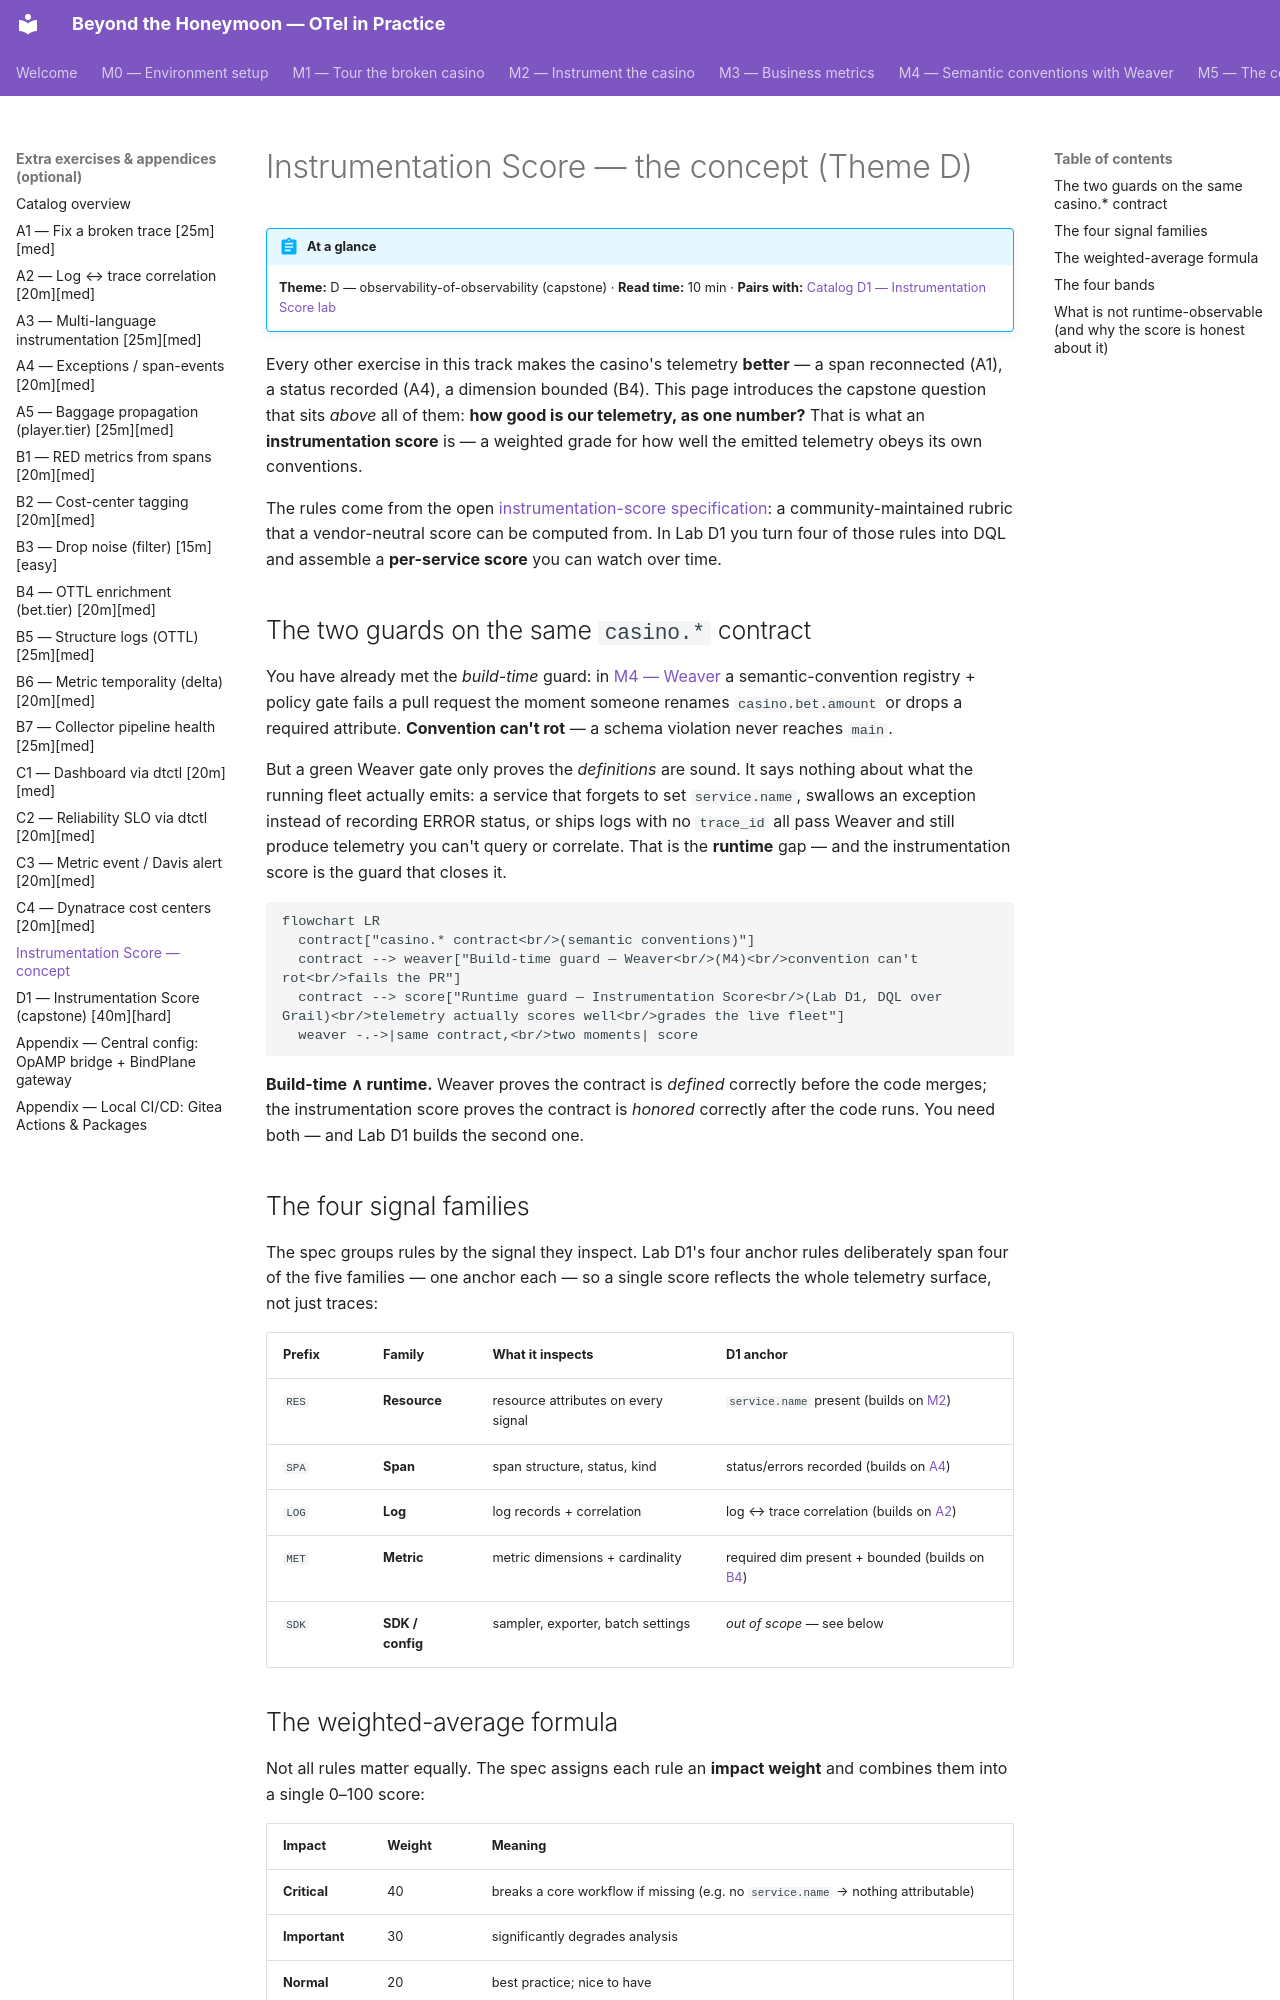

repository: agardnerIT/Otel-Training · page: advanced/instrumentation-score-concept/index.html · generator: mkdocs

# Instrumentation Score — the concept (Theme D)

!!! abstract "At a glance"
    **Theme:** D — observability-of-observability (capstone) · **Read time:** 10 min ·
    **Pairs with:** [Catalog D1 — Instrumentation Score lab](catalog-d1-instrumentation-score.md)

Every other exercise in this track makes the casino's telemetry **better** — a
span reconnected (A1), a status recorded (A4), a dimension bounded (B4). This
page introduces the capstone question that sits *above* all of them: **how good
is our telemetry, as one number?** That is what an **instrumentation score** is —
a weighted grade for how well the emitted telemetry obeys its own conventions.

The rules come from the open
[instrumentation-score specification](https://github.com/instrumentation-score/spec/tree/main/rules):
a community-maintained rubric that a vendor-neutral score can be computed from.
In Lab D1 you turn four of those rules into DQL and assemble a **per-service
score** you can watch over time.

## The two guards on the same `casino.*` contract

You have already met the *build-time* guard: in
[M4 — Weaver](step-3-weaver-pipeline.md) a semantic-convention registry +
policy gate fails a pull request the moment someone renames `casino.bet.amount`
or drops a required attribute. **Convention can't rot** — a schema violation
never reaches `main`.

But a green Weaver gate only proves the *definitions* are sound. It says nothing
about what the running fleet actually emits: a service that forgets to set
`service.name`, swallows an exception instead of recording ERROR status, or ships
logs with no `trace_id` all pass Weaver and still produce telemetry you can't
query or correlate. That is the **runtime** gap — and the instrumentation score
is the guard that closes it.

```mermaid
flowchart LR
  contract["casino.* contract<br/>(semantic conventions)"]
  contract --> weaver["Build-time guard — Weaver<br/>(M4)<br/>convention can't rot<br/>fails the PR"]
  contract --> score["Runtime guard — Instrumentation Score<br/>(Lab D1, DQL over Grail)<br/>telemetry actually scores well<br/>grades the live fleet"]
  weaver -.->|same contract,<br/>two moments| score
```

**Build-time ∧ runtime.** Weaver proves the contract is *defined* correctly before
the code merges; the instrumentation score proves the contract is *honored*
correctly after the code runs. You need both — and Lab D1 builds the second one.

## The four signal families

The spec groups rules by the signal they inspect. Lab D1's four anchor rules
deliberately span four of the five families — one anchor each — so a single score
reflects the whole telemetry surface, not just traces:

| Prefix | Family | What it inspects | D1 anchor |
|---|---|---|---|
| `RES` | **Resource** | resource attributes on every signal | `service.name` present (builds on [M2](../module-2.md)) |
| `SPA` | **Span** | span structure, status, kind | status/errors recorded (builds on [A4](catalog-a4-exceptions-span-events.md)) |
| `LOG` | **Log** | log records + correlation | log ↔ trace correlation (builds on [A2](catalog-a2-log-trace-correlation.md)) |
| `MET` | **Metric** | metric dimensions + cardinality | required dim present + bounded (builds on [B4](catalog-b4-ottl-enrichment.md)) |
| `SDK` | **SDK / config** | sampler, exporter, batch settings | *out of scope* — see below |
